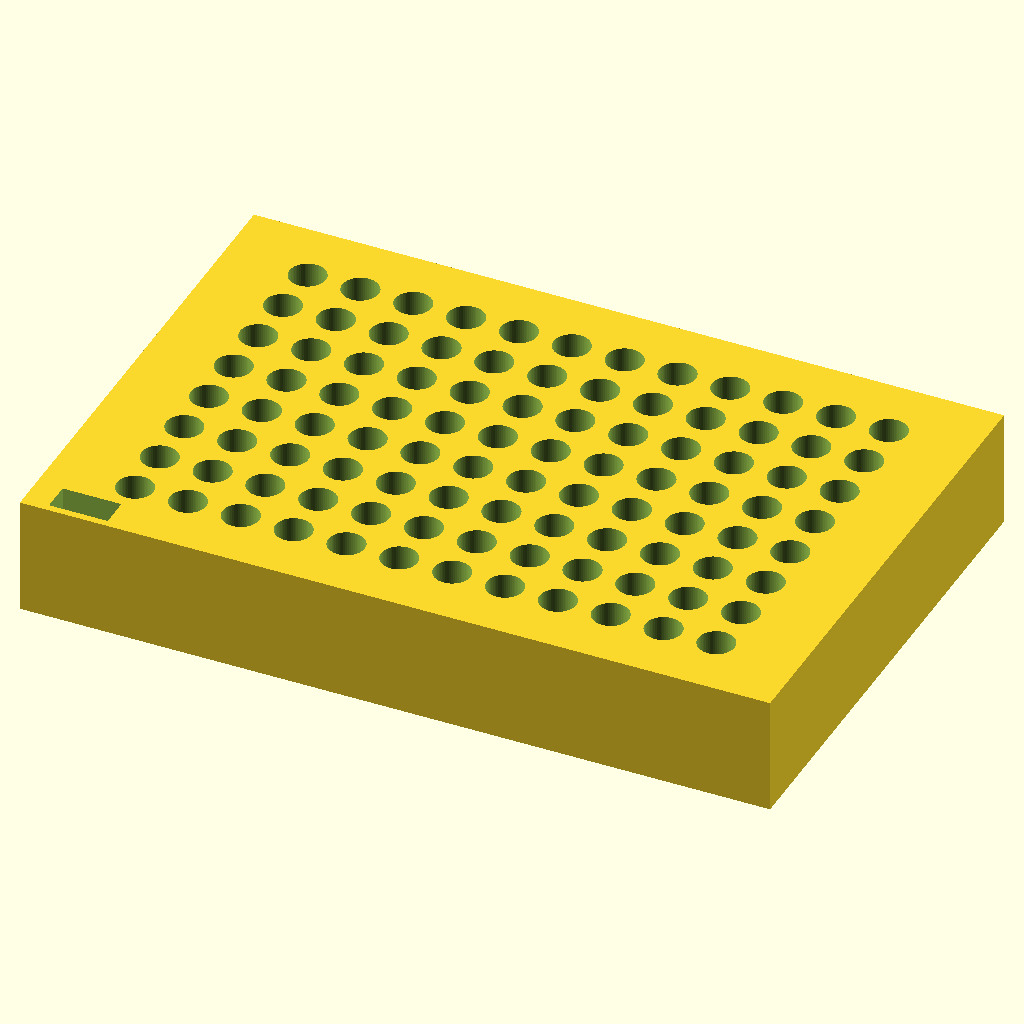
Cell 1 — every parameter at its default value.
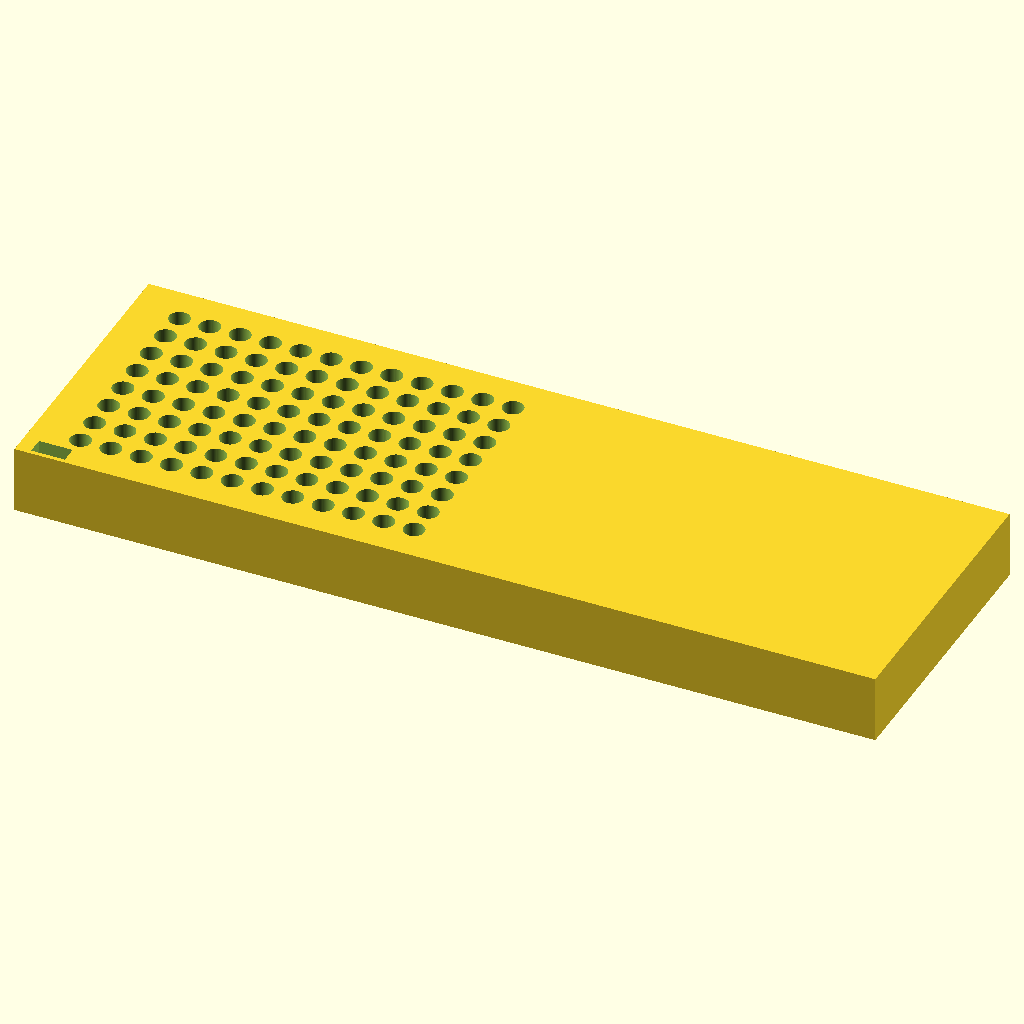
Cell 2 — block_len set to 255.52, the other parameters unchanged.
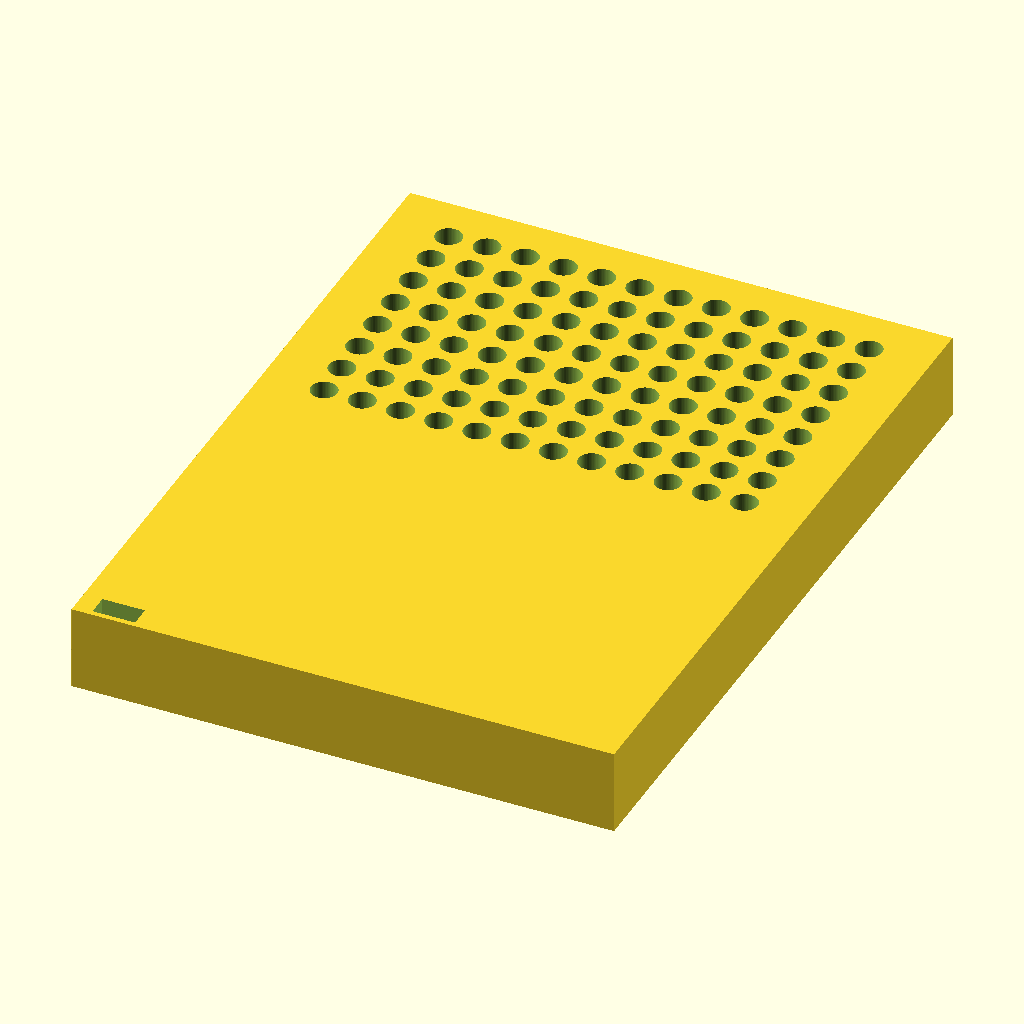
Cell 3: block_wid = 170.96 (everything else at default).
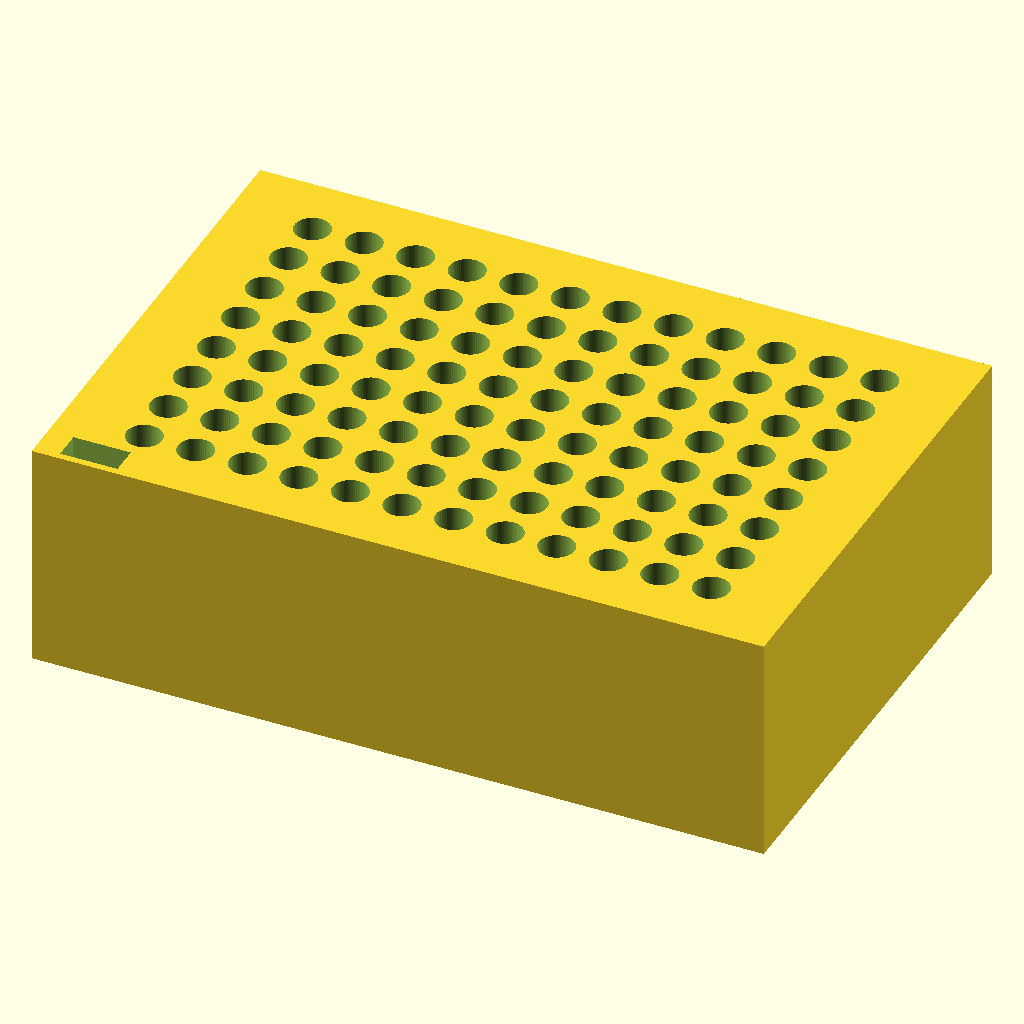
Cell 4: the same model with block_ht = 40.
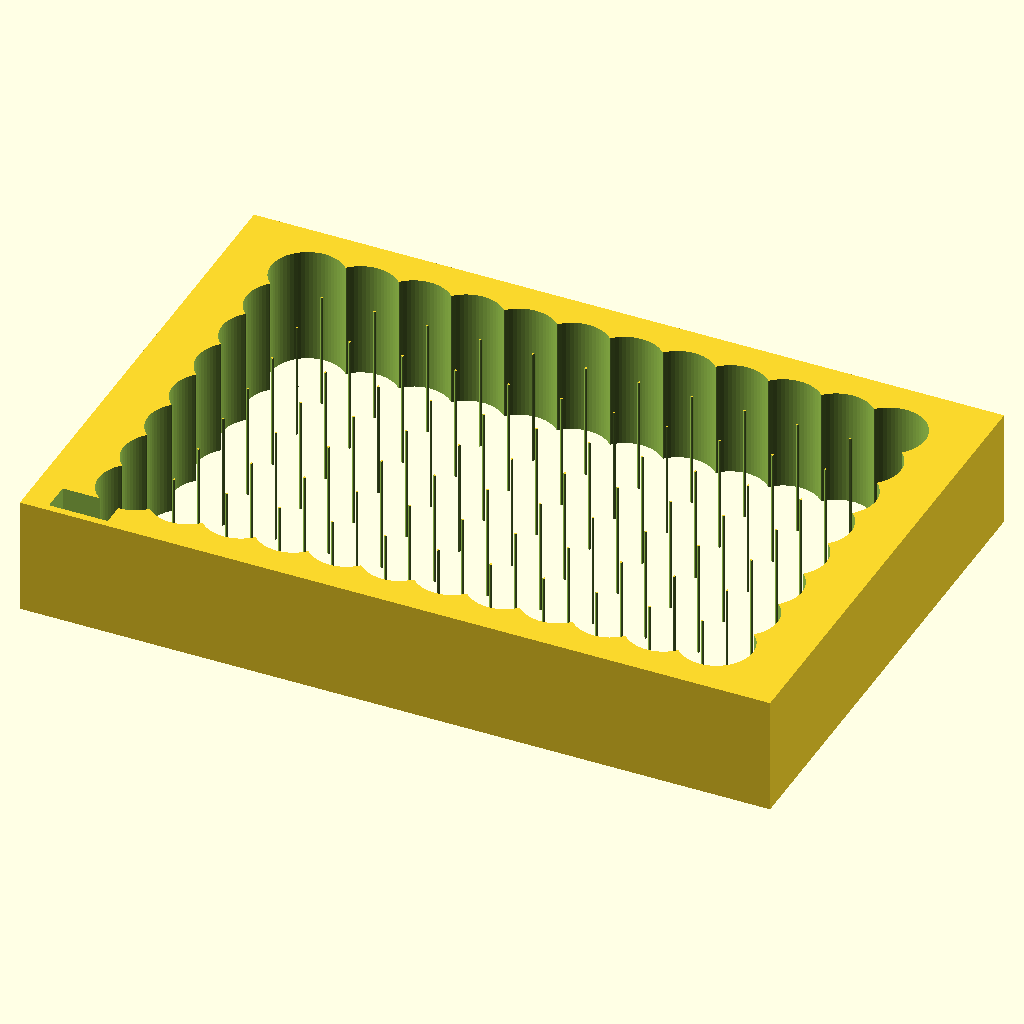
Cell 5: the same model with hole_d = 12.4.
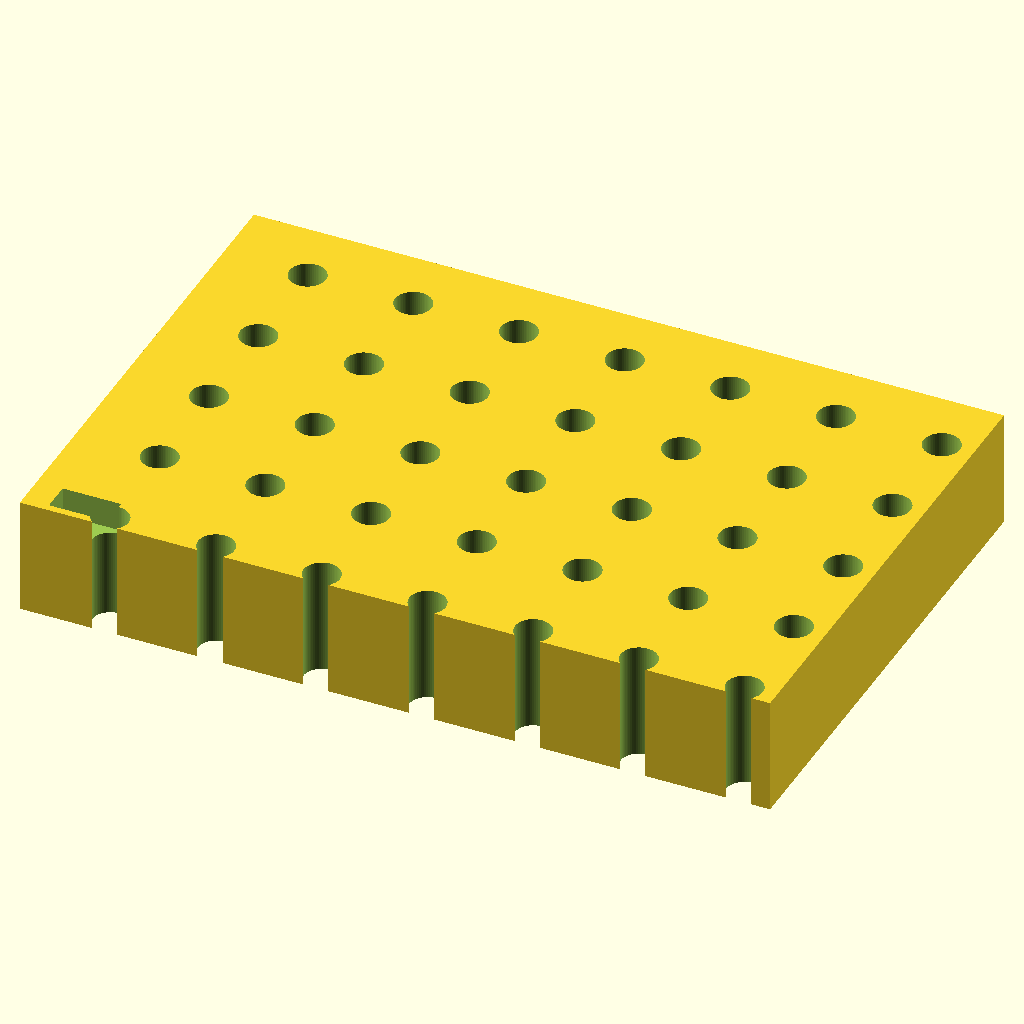
Cell 6: hole_pitch = 18 (everything else at default).
The same orthographic view direction (rotation 55°, 0°, 25°; colour scheme Cornfield) for every cell, with the view re-fitted per cell, so scale and position can differ between cells.
Source of the model, bench/results/gpu-v9-g1/code/scadcoder-v9/pcr_tube_rack_sbs_s6_a0.scad:
// 96-well PCR tube rack (0.2 mL) with ANSI/SLAS footprint
// Print orientation: base on XY plane, building up +Z

// ---------- Parameters ----------
block_len   = 127.76;   // block length along X (mm)
block_wid   = 85.48;    // block width along Y (mm)
block_ht    = 20;       // block height along Z (mm)

hole_d      = 6.2;      // through-hole diameter (mm)
hole_pitch  = 9.0;      // centre-to-centre spacing in X and Y (mm)
hole_count_r = 8;       // number of rows along Y
hole_count_c = 12;      // number of columns along X

corner_x    = 14.38;    // X of first hole (A1) from left edge (mm)
corner_y    = 11.24;    // Y of first hole (A1) from back edge (mm)

chamfer_leg = 5;        // 45-degree chamfer leg length on A1 corner (mm)
eps         = 0.5;      // cutter overshoot past faces (mm)

$fn = 64;

// ---------- Model ----------
difference() {
    // Main block
    translate([-block_len/2, -block_wid/2, 0])
        cube([block_len, block_wid, block_ht]);

    // Through-holes
    for (r = [0 : hole_count_r - 1])
        for (c = [0 : hole_count_c - 1])
            translate([corner_x + c * hole_pitch - block_len/2,
                       block_wid/2 - corner_y - r * hole_pitch,
                       -eps])
                cylinder(d = hole_d, h = block_ht + 2*eps);

    // Chamfer at A1 corner (vertical edge), 45 degrees, 5 mm legs
    translate([corner_x - chamfer_leg - block_len/2,
               corner_y - chamfer_leg - block_wid/2,
               block_ht])
        rotate([90, 0, 0])
            linear_extrude(height = chamfer_leg)
                polygon([[-chamfer_leg, -chamfer_leg],
                         [ chamfer_leg, -chamfer_leg],
                         [ chamfer_leg,  chamfer_leg],
                         [-chamfer_leg,  chamfer_leg]]);
}
Customizer parameters (derived from the source; name, type, default, range or options):
block_len: number, default 127.76
block_wid: number, default 85.48
block_ht: number, default 20
hole_d: number, default 6.2
hole_pitch: number, default 9
hole_count_r: number, default 8
hole_count_c: number, default 12
corner_x: number, default 14.38
corner_y: number, default 11.24
chamfer_leg: number, default 5
eps: number, default 0.5
